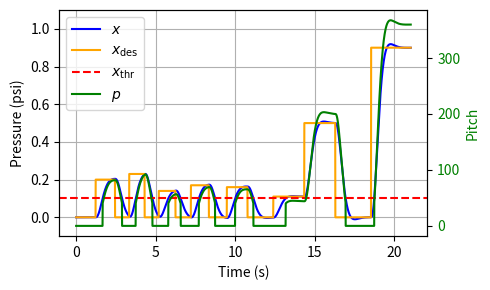

This chart was generated by the following Python code: (Note: this script raises an exception after producing the figure.)
import numpy as np
import matplotlib.pyplot as plt
# import sounddevice as sd
from scipy.linalg import expm

class Pacifier:
    def __init__(self, condition="analog", dt=0.01, enable_adaptive_gain=False, enable_noise=False, enable_selective_integrator=False):
        
        self.condition = condition
        self.enable_adaptive_gain = enable_adaptive_gain
        self.enable_noise = enable_noise
        self.enable_selective_integrator = enable_selective_integrator
        
        # for analog condition
        self.pressure_range = (0, 1)
        self.frequency_range = (0, 400)
        self.pressure_threshold = 0.1  # Pressure threshold for producing sound

        # for non-analog condition
        self.trill_t0 = 0.0
        self.trill_freq = 0.0
        self.trill_duration = 0.55
        self.n_trills = 11
        self.trill_freq_range = (0, 400)

        # system states
        self.frequency = 0.0
        self.F = 0.0
        self.x = 0.0
        self.v = 0.0
        self.a = 0.0
        self.err_int = 0.0
        self.step = 0
        self.time = 0.0

        # Check if any of the features requiring v4 parameters are enabled
        self.use_v4_system = enable_adaptive_gain or enable_noise or enable_selective_integrator
        
        if self.use_v4_system:
            # Use Pressure2Soundv4 parameters and system
            self.m = 1
            self.k = 15
            self.d = 1.5*np.sqrt(self.m*self.k)
            self.dt = dt if dt != 0.01 else 0.001  # Use 0.001 as default for v4
            
            # v4 specific variables for noise and adaptive features
            self.equ_noise = 0
            self.x_desired_noise = 0
            self.F_noise = 0
        else:
            # Use Pressure2Soundv6 parameters and system
            self.m = 0.2
            self.k = 15.0
            self.d = 1.7*np.sqrt(self.m*self.k)
            self.k_I = self.k*2.2
            self.dt = dt
            self.err_int_limit = 0.5

            # Stability proof:
            # 1. Continuous-time characteristic polynomial:
            #      m*s^3 + d*s^2 + k*s + k_I = 0
            #    Routh–Hurwitz condition: d>0, k>0, k_I>0, and d*k > m*k_I
            #    Here: d*k = 2.9444*15 = 44.166 > m*k_I = 0.2*33.0 = 6.6  ✓
            #    ⇒ all continuous poles have Re(s)<0
            # 2. Exact ZOH discretization yields eigenvalues λ_i = exp(s_i*dt)
            #    ⇒ |λ_i| = exp(Re(s_i)*dt) < 1 for any dt>0
            #    ⇒ discrete-time map is a strict contraction, globally stable

            # build continuous-time state matrices for z=[x; v; I]:
            #   x' = v
            #   v' = (−k x − d v + k_I I)/m
            #   I' = (x_des−x)
            Ac = np.array([
                [   0,        1,       0      ],
                [ -self.k/self.m, -self.d/self.m, self.k_I/self.m ],
                [  -1,        0,       0      ],
            ])
            Bc = np.array([0.0, 0.0, 1.0])

            # exact ZOH discretization
            self.Ad = expm(Ac * self.dt)
            # Bd = ∫₀ᵈᵗ e^{Ac τ} dτ · Bc = Ac^{-1}(Ad − I) Bc
            self.Bd = np.linalg.solve(Ac, (self.Ad - np.eye(3))) @ Bc

            # pack state
            self.state = np.zeros(3)   # [x, v, I]

        # data logging
        self.x_log = np.array([self.x])
        self.F_log = np.array([self.F])
        self.x_desired_log = np.array([0.0])
        self.frequency_log = np.array([self.frequency])
        self.time_log = np.array([self.time])

    def step_mass_spring_damper(self, x_desired):
        """
            Mass spring damper system with I control to model the dynamics of the pressure in the mouth.

            Parameters
            ----------
            x_desired : float
                Desired position (= desired pressure) as input to the dynamical system 
        """
        
        if self.use_v4_system:
            # Use Pressure2Soundv4 approach with adaptive gain, noise, and selective integrator
            if self.enable_noise:
                if x_desired != self.x_desired_log[-1]:
                    self.x_desired_noise = np.random.normal(0, 0.01, 1)
                    self.equ_noise = np.random.normal(-0.01, 0.01, 1)
                
                if self.F_noise == 0:
                    self.F_noise = np.random.normal(0.006, 0.006/2, 1)
            else:
                self.x_desired_noise = 0
                self.equ_noise = 0
                self.F_noise = 0
            
            x_target = x_desired + self.x_desired_noise
            err = (x_target - self.x)
            self.err_int = self.err_int + err

            if self.enable_selective_integrator and x_target > 0.05:
                # Selective integrator active when pressure is above threshold
                if self.enable_adaptive_gain:
                    k_I = (np.tanh(80*abs(err))+1)*(0.008+self.F_noise) * (self.dt/0.001)
                    F_u = k_I*self.err_int
                else:
                    k_I = 0.03 * (self.dt/0.001) #0.015
                    F_u = k_I*self.err_int

                F = self.F + 1*(F_u-self.F)
            elif not self.enable_selective_integrator:
                # Standard integrator behavior
                if self.enable_adaptive_gain:
                    k_I = (np.tanh(80*abs(err))+1)*(0.008+self.F_noise) * (self.dt/0.001)
                    F_u = k_I*self.err_int
                else:
                    k_I = 0.03 * (self.dt/0.001)
                    F_u = k_I*self.err_int

                F = self.F + 1*(F_u-self.F)
            else:
                # Selective integrator: reset when pressure is low
                F_u = 0
                self.F_noise = 0
                self.err_int = 0
                F = self.F + 1*(F_u-self.F)

            F = max(min(F, 15), -15)

            # perform one step & update states
            self.F = F
            self.a = (F + self.d*(0-self.v) + self.k*(self.equ_noise-self.x)) / self.m
            self.v = self.v + self.a*self.dt
            self.x = self.x + self.v*self.dt
            self.step = self.step + 1
            self.time = self.step*self.dt
            
        else:
            # Use Pressure2Soundv6 approach with exact ZOH discretization
            # exact discrete update of [x;v;I]
            z = self.Ad @ self.state + self.Bd * x_desired
            self.state = z
            self.x, self.v, self.err_int = z

            # compute force for logging
            self.F = self.k_I * self.err_int
            self.time += self.dt

        # log data
        self.x_log = np.append(self.x_log, self.x)
        self.F_log = np.append(self.F_log, self.F)
        self.x_desired_log = np.append(self.x_desired_log, x_desired)
        self.time_log = np.append(self.time_log, self.time)
    
    def map_pressure_to_frequency(self, pressure):
        """
            Selecting the mapping function for mapping pressure to frequency

            Parameters
            ----------
            pressure : float
                Pressure for which to perform the mapping
        """
        
        if self.condition == "analog":
            self.map_pressure_to_frequency_proportional(pressure)
        elif self.condition == "non-analog":
            self.map_pressure_to_frequency_rand(pressure)
        else:
            raise ValueError(f"Invalid condition '{self.condition}'. Valid conditions are 'analog' and 'non-analog'.")
    
    def map_pressure_to_frequency_rand(self, pressure):
        """
            Mapping function for the non-analog condition

            Parameters
            ----------
            pressure : float
                Pressure for which to perform the mapping
        """

        time_diff = self.time - self.trill_t0
        if time_diff > self.trill_duration or self.trill_t0 == 0.0:
            if pressure > self.pressure_threshold:
                self.trill_t0 = self.time
                self.trill_freq = np.random.uniform(self.trill_freq_range[0], self.trill_freq_range[1], self.n_trills)
                self.frequency = self.trill_freq[0]
            else:
                self.frequency = 0
        else:
            frequ_index = int(time_diff // (self.trill_duration/self.n_trills))

            # Ensure the index is within the bounds of the array
            if frequ_index >= self.n_trills:
                frequ_index = self.n_trills - 1

            # Select the frequency
            self.frequency = self.trill_freq[frequ_index]
        
        self.frequency_log = np.append(self.frequency_log, self.frequency)
    
    def map_pressure_to_frequency_proportional(self, pressure):
        """
            Mapping function for the analog condition

            Parameters
            ----------
            pressure : float
                Pressure for which to perform the mapping
        """

        if pressure > self.pressure_threshold:
            pressure_min, pressure_max = self.pressure_range
            frequency_min, frequency_max = self.frequency_range
            pressure = max(min(pressure, pressure_max), pressure_min)  # Clamp pressure within range
            self.frequency = ((pressure - pressure_min) / (pressure_max - pressure_min)) * (frequency_max - frequency_min) + frequency_min
        else:
            self.frequency = 0.0
            
        self.frequency_log = np.append(self.frequency_log, self.frequency)
    
    def run(self, desired_pressure, steps=1):
        """
            Simulate the pacifier using a mass sping damper system and the analog/non-analog condition.

            Parameters
            ----------
            desired_pressure : float
                Desired pressure as input to the system
            steps : int, optional
                The number of steps to perform the simulation for
        """

        for iter in range(steps):
            self.step_mass_spring_damper(x_desired=desired_pressure)
            self.map_pressure_to_frequency(pressure=self.x)

    def visualize_system(self, show_pitch=False):
        """
            Plot pressure, force and frequencies.
        """
        # Initialize subplots
        fig, ax1 = plt.subplots(1, 1, figsize=(5, 3))
        time_points = np.arange(len(self.x_log)) * self.dt
        
        # Plot pressure data on primary y-axis
        ax1.plot(time_points, self.x_log, label=r'$x$', color="blue")
        ax1.plot(time_points, self.x_desired_log, label=r'$x_{\rm des}$', color="orange")
        ax1.axhline(y=0.1, color='r', linestyle='--', label=r'$x_{\rm thr}$')
        ax1.set_ylabel('Pressure (psi)', color='black')
        ax1.set_ylim([-0.1, 1.1])
        ax1.grid(True)
        ax1.set_xlabel('Time (s)')
        
        if show_pitch:
            # Create secondary y-axis for pitch
            ax2 = ax1.twinx()
            ax2.plot(time_points, self.frequency_log, label=r'$p$', color="green")
            ax2.set_ylabel('Pitch', color='green')
            ax2.tick_params(axis='y', labelcolor='green')
            
            # Combine legends from both axes
            lines1, labels1 = ax1.get_legend_handles_labels()
            lines2, labels2 = ax2.get_legend_handles_labels()
            ax1.legend(lines1 + lines2, labels1 + labels2, loc='best')
        else:
            ax1.legend()
        
        plt.tight_layout()
        
        # Choose appropriate filename based on system type
        if self.use_v4_system:
            filename = '/home/<user>/Documents/Projects/BabyBotActiveSelf/Pressure2Sound_JH/BioMdl_result_v8.pdf'
        else:
            filename = '/home/<user>/Documents/Projects/BabyBotActiveSelf/Pressure2Sound_JH/BioMdl_result_v8.pdf'
        
        plt.savefig(filename)
        # plt.show()

if __name__ == "__main__":
    # Example usage with v6 system (no special features enabled)
    print("Testing v6 system (no special features)...")
    pac_env = Pacifier(condition="analog", dt=0.01, 
                          enable_adaptive_gain=False, 
                          enable_noise=False, 
                          enable_selective_integrator=False)

    duration = 1.22
    pac_env.run(desired_pressure=0, steps=int(duration/pac_env.dt))

    duration = 1.22
    pac_env.run(desired_pressure=0.2, steps=int(duration/pac_env.dt))

    duration = 0.89
    pac_env.run(desired_pressure=0, steps=int(duration/pac_env.dt))

    duration = 0.97
    pac_env.run(desired_pressure=0.23, steps=int(duration/pac_env.dt))

    duration = 0.89
    pac_env.run(desired_pressure=0, steps=int(duration/pac_env.dt))

    duration = 1.05
    pac_env.run(desired_pressure=0.14, steps=int(duration/pac_env.dt))

    duration = 0.97
    pac_env.run(desired_pressure=0, steps=int(duration/pac_env.dt))

    duration = 1.14
    pac_env.run(desired_pressure=0.17, steps=int(duration/pac_env.dt))

    duration = 1.14
    pac_env.run(desired_pressure=0, steps=int(duration/pac_env.dt))

    duration = 1.30
    pac_env.run(desired_pressure=0.16, steps=int(duration/pac_env.dt))

    duration = 1.62
    pac_env.run(desired_pressure=0, steps=int(duration/pac_env.dt))

    duration = 1.95
    pac_env.run(desired_pressure=0.11, steps=int(duration/pac_env.dt))

    duration = 1.95
    pac_env.run(desired_pressure=0.5, steps=int(duration/pac_env.dt))

    duration = 2.25
    pac_env.run(desired_pressure=0, steps=int(duration/pac_env.dt))

    duration = 2.5
    pac_env.run(desired_pressure=0.9, steps=int(duration/pac_env.dt))

    pac_env.visualize_system(show_pitch=True)

    print("end")